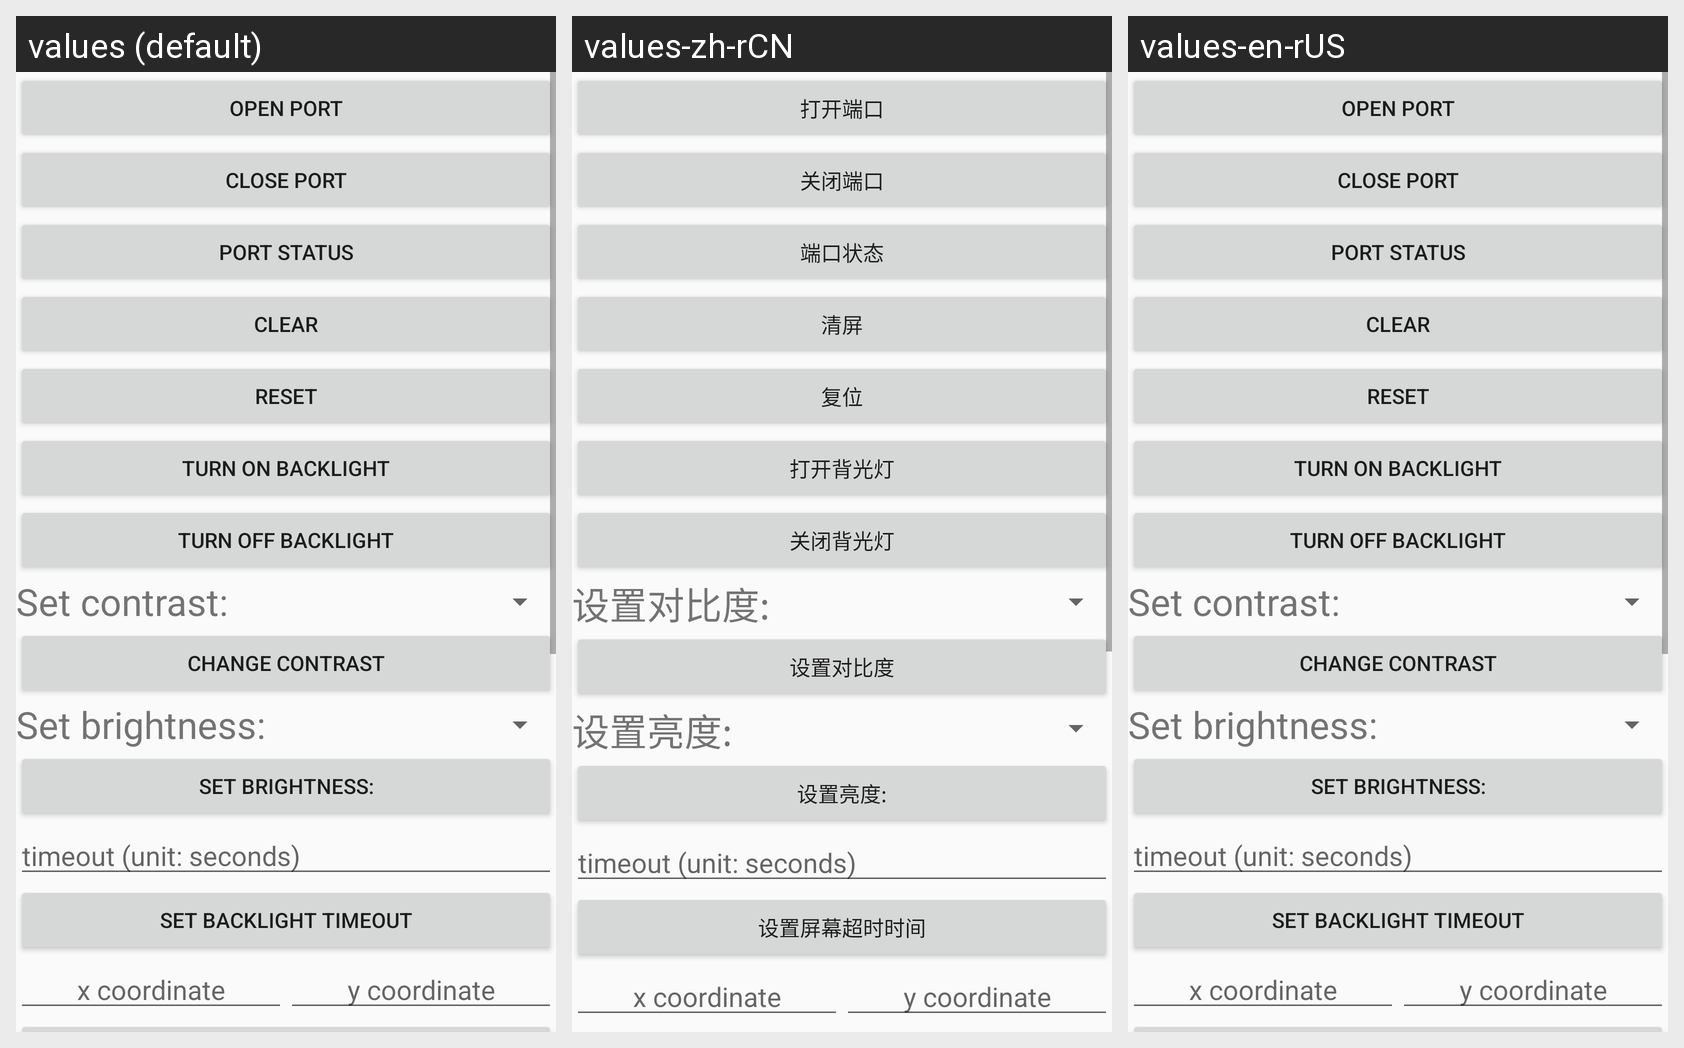

Here is an Android app screen in its default locale and in the app's own translations. Write out the translated-string differences for the strings that appear on this screen.
Android screen res/layout/custom.xml rendered under 3 locales, left to right: values (default), values-zh-rCN, values-en-rUS. Device: Nexus 5 (rendered at 1080×1920; each locale shown at half size, 540×960, under a caption strip naming it); theme Theme.AppCompat.Light.NoActionBar.
Strings drawn on this screen, with the default value and each locale's value (text and hints the layout hard-codes, and strings that could not be matched under every locale, appear in the picture but are not listed):

str_open_port
  values: Open port
  values-zh-rCN: 打开端口
  values-en-rUS: Open port  [not translated; the default value is used]

str_close_port
  values: Close port
  values-zh-rCN: 关闭端口
  values-en-rUS: Close port  [not translated; the default value is used]

str_port_status
  values: Port status
  values-zh-rCN: 端口状态
  values-en-rUS: Port status  [not translated; the default value is used]

str_clear
  values: Clear
  values-zh-rCN: 清屏
  values-en-rUS: Clear  [not translated; the default value is used]

str_reset
  values: Reset
  values-zh-rCN: 复位
  values-en-rUS: Reset  [not translated; the default value is used]

str_turn_on_backlight
  values: Turn on backlight
  values-zh-rCN: 打开背光灯
  values-en-rUS: Turn on backlight  [not translated; the default value is used]

str_turn_off_backlight
  values: Turn off backlight
  values-zh-rCN: 关闭背光灯
  values-en-rUS: Turn off backlight  [not translated; the default value is used]

str_set_contrast
  values: Set contrast:
  values-zh-rCN: 设置对比度:
  values-en-rUS: Set contrast:  [not translated; the default value is used]

str_change_contrast
  values: change contrast
  values-zh-rCN: 设置对比度
  values-en-rUS: change contrast  [not translated; the default value is used]

str_set_brightness
  values: Set brightness:
  values-zh-rCN: 设置亮度:
  values-en-rUS: Set brightness:  [not translated; the default value is used]

str_set_backlight_timeout
  values: Set backlight timeout
  values-zh-rCN: 设置屏幕超时时间
  values-en-rUS: Set backlight timeout  [not translated; the default value is used]
